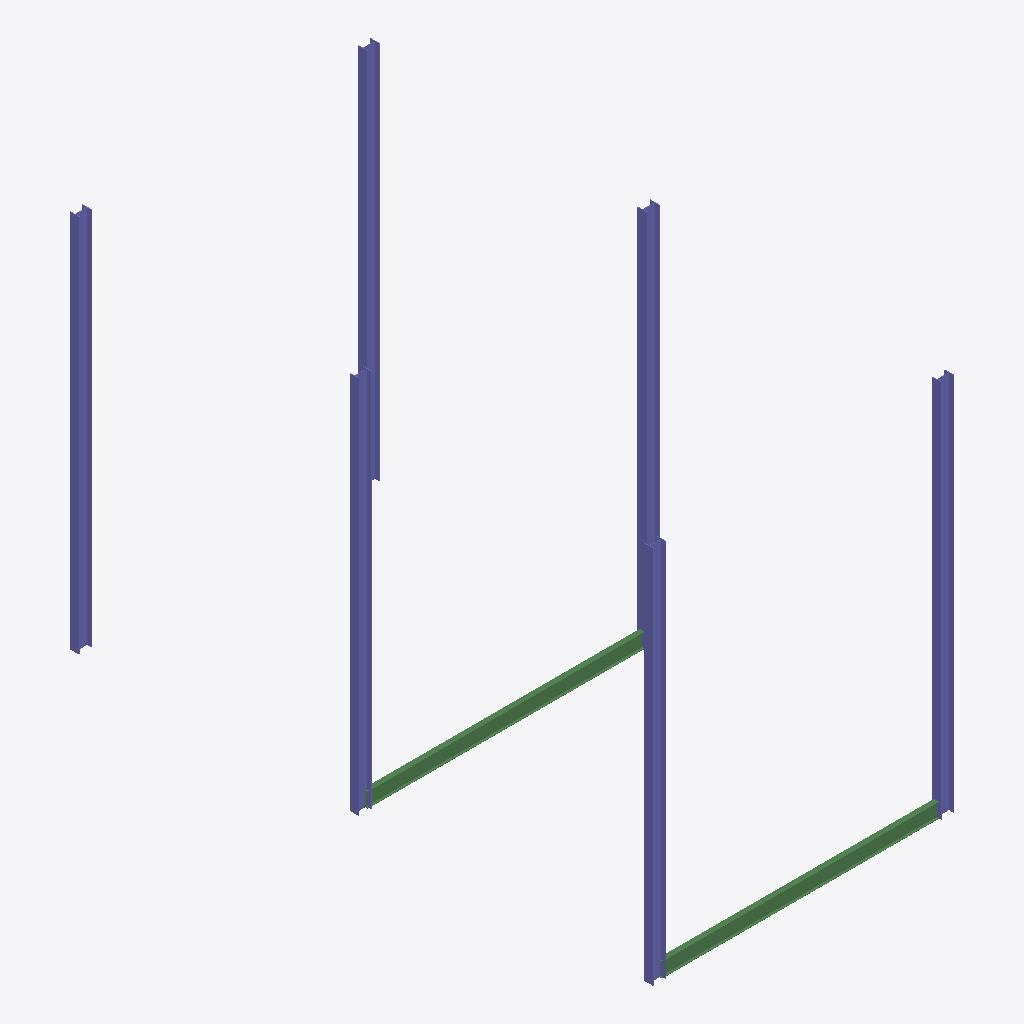
Isometric view of an IFC building model (IFC-SPF (STEP), schema IFC2X3, length unit millimetre), seen from the south-west, elements coloured by IFC class: 6 columns (violet), 2 beams (green).
Extent 8.2 m × 15.9 m × 10.3 m (x, y, z). Elements (9): 7 IfcColumn, 2 IfcBeam.

HEADER;
FILE_DESCRIPTION(('ViewDefinition [PresentationView]','Comment [Ironworkers Training Structure (1),SDS/2 Detailed model]'),'2;1');
FILE_NAME('s06-discussion.ifc','2026-10-13T10:37:41+08:00',('belmore'),('Douglas Steel Fabricating Corp.'),'IfcOpenShell 0.8.5-post1','Bonsai 0.8.5-post1','None');
FILE_SCHEMA(('IFC2X3'));
ENDSEC;
DATA;
#560010=IFCPROJECT('1Q9Qo$4$$CGgrMT8FGVIkr',#560005,'Ironworkers Training Structure (1),SDS/2 Detailed model',$,$,$,$,(#560011),#560060);
#560020=IFCSITE('03vPFa$BHMIvRaIkil4IwQ',#560005,'Site',$,$,#560022,$,$,.ELEMENT.,$,$,$,$,$);
#560023=IFCBUILDING('2YjXF3aE7AHfCBRKFY83z2',#560005,'Building',$,$,#560025,$,$,.ELEMENT.,$,$,$);
#560158=IFCCOLUMN('01xOblHHj6swJn8fvcT8EL',#560172,'Column',$,$,#560279,#560171,$);
#560102=IFCCOLUMN('1IEWlDKnz9VxgIfbLN1T1K',#560101,'Column',$,$,#560264,#560112,$);
#560123=IFCCOLUMN('2G8Uxf6QHCkhnoaWpMrNQU',#560137,'Column',$,$,#560269,#560136,$);
#560173=IFCCOLUMN('1ctwA0bqf8SfXNhEcswXtd',#560187,'Column',$,$,#560284,#560186,$);
#560208=IFCCOLUMN('3SM4ciP_10EvsPrtxh1nCB',#560222,'Column',$,$,#560294,#560221,$);
#560193=IFCCOLUMN('0SUUiCzbP9phJ$rQBWvJlK',#560207,'Column',$,$,#560289,#560206,$);
#560224=IFCBEAM('2tXYokTA94VOxtv0FjhNI$',#560223,'Beam',$,$,#560244,#560234,$);
#560245=IFCBEAM('0Sb$71E4f3WRtCOeX7D0oK',#560259,'Beam',$,$,#560304,#560258,$);
ENDSEC;
